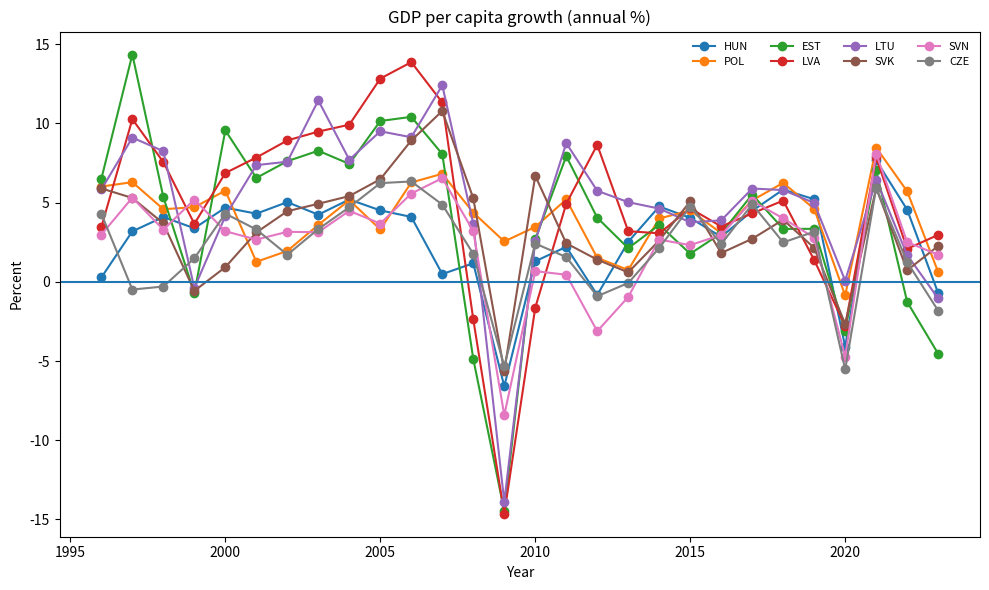

Reproduce this figure in Python.
import matplotlib.pyplot as plt

# Build the dataset from the user's table
rows = [
    ("HUN",1996,0.273327489),("POL",1996,6.013198116),("EST",1996,6.502782208),("LVA",1996,3.458756261),("LTU",1996,5.828552841),("SVK",1996,5.89518838),("SVN",1996,2.977996078),("CZE",1996,4.289887594),
    ("HUN",1997,3.185546317),("POL",1997,6.289311515),("EST",1997,14.34721605),("LVA",1997,10.2650978),("LTU",1997,9.102660475),("SVK",1997,5.291261369),("SVN",1997,5.312840812),("CZE",1997,-0.488660018),
    ("HUN",1998,4.090022567),("POL",1998,4.584212344),("EST",1998,5.346902251),("LVA",1998,7.559434383),("LTU",1998,8.244264266),("SVK",1998,3.686947843),("SVN",1998,3.288871703),("CZE",1998,-0.298733211),
    ("HUN",1999,3.378474268),("POL",1999,4.707878067),("EST",1999,-0.717824691),("LVA",1999,3.658721772),("LTU",1999,-0.392806939),("SVK",1999,-0.574779582),("SVN",1999,5.192840027),("CZE",1999,1.481997834),
    ("HUN",2000,4.680946506),("POL",2000,5.755022677),("EST",2000,9.556422589),("LVA",2000,6.866198613),("LTU",2000,4.148617929),("SVK",2000,0.925761789),("SVN",2000,3.191941183),("CZE",2000,4.302739523),
    ("HUN",2001,4.300996768),("POL",2001,1.261675976),("EST",2001,6.557319678),("LVA",2001,7.844419566),("LTU",2001,7.365190179),("SVK",2001,3.113698918),("SVN",2001,2.66685838),("CZE",2001,3.30462713),
    ("HUN",2002,5.028710608),("POL",2002,1.948404863),("EST",2002,7.612500411),("LVA",2002,8.923681512),("LTU",2002,7.579997637),("SVK",2002,4.455218718),("SVN",2002,3.154679906),("CZE",2002,1.709469589),
    ("HUN",2003,4.236919635),("POL",2003,3.593265477),("EST",2003,8.273723957),("LVA",2003,9.48207219),("LTU",2003,11.45354178),("SVK",2003,4.925739495),("SVN",2003,3.132826648),("CZE",2003,3.330406374),
    ("HUN",2004,5.19581259),("POL",2004,5.152304957),("EST",2004,7.441089885),("LVA",2004,9.918172996),("LTU",2004,7.70478467),("SVK",2004,5.41095987),("SVN",2004,4.479064928),("CZE",2004,4.704468201),
    ("HUN",2005,4.507920786),("POL",2005,3.306214772),("EST",2005,10.15160233),("LVA",2005,12.82794095),("LTU",2005,9.500108219),("SVK",2005,6.474487485),("SVN",2005,3.674398812),("CZE",2005,6.227986282),
    ("HUN",2006,4.095899965),("POL",2006,6.269429324),("EST",2006,10.41170436),("LVA",2006,13.86469226),("LTU",2006,9.123676972),("SVK",2006,8.92067972),("SVN",2006,5.571349667),("CZE",2006,6.334832682),
    ("HUN",2007,0.487904818),("POL",2007,6.818439881),("EST",2007,8.062766014),("LVA",2007,11.3194013),("LTU",2007,12.40534514),("SVK",2007,10.78629912),("SVN",2007,6.541772412),("CZE",2007,4.875046702),
    ("HUN",2008,1.170428844),("POL",2008,4.369536452),("EST",2008,-4.870579153),("LVA",2008,-2.368036506),("LTU",2008,3.660124768),("SVK",2008,5.273061263),("SVN",2008,3.208894122),("CZE",2008,1.764708729),
    ("HUN",2009,-6.595586428),("POL",2009,2.545616825),("EST",2009,-14.46549815),("LVA",2009,-14.6423128),("LTU",2009,-13.88775681),("SVK",2009,-5.631175103),("SVN",2009,-8.422088689),("CZE",2009,-5.339173999),
    ("HUN",2010,1.296636608),("POL",2010,3.464008539),("EST",2010,2.683661651),("LVA",2010,-1.635143791),("LTU",2010,2.555336048),("SVK",2010,6.691108446),("SVN",2010,0.672167911),("CZE",2010,2.415829489),
    ("HUN",2011,2.205910345),("POL",2011,5.198882223),("EST",2011,7.93414725),("LVA",2011,4.929579991),("LTU",2011,8.752238923),("SVK",2011,2.430269586),("SVN",2011,0.446560895),("CZE",2011,1.562186191),
    ("HUN",2012,-0.828646516),("POL",2012,1.512024367),("EST",2012,4.04377186),("LVA",2012,8.644499586),("LTU",2012,5.743976084),("SVK",2012,1.396463718),("SVN",2012,-3.119224817),("CZE",2012,-0.909418388),
    ("HUN",2013,2.524393053),("POL",2013,0.745031977),("EST",2013,2.119282),("LVA",2013,3.195451704),("LTU",2013,5.026825169),("SVK",2013,0.59516788),("SVN",2013,-0.958293258),("CZE",2013,-0.074962995),
    ("HUN",2014,4.755551698),("POL",2014,3.998318321),("EST",2014,3.594115908),("LVA",2014,3.060973817),("LTU",2014,4.620352866),("SVK",2014,2.608326499),("SVN",2014,2.66181374),("CZE",2014,2.137627553),
    ("HUN",2015,4.033108739),("POL",2015,4.501384676),("EST",2015,1.77141702),("LVA",2015,4.636452127),("LTU",2015,3.756324203),("SVK",2015,5.076972909),("SVN",2015,2.316344918),("CZE",2015,4.752624064),
    ("HUN",2016,2.837490398),("POL",2016,3.075475283),("EST",2016,3.063010903),("LVA",2016,3.4931864),("LTU",2016,3.877440546),("SVK",2016,1.8164696),("SVN",2016,2.959024148),("CZE",2016,2.384054255),
    ("HUN",2017,4.477435682),("POL",2017,5.139335422),("EST",2017,5.506857314),("LVA",2017,4.319358697),("LTU",2017,5.88872607),("SVK",2017,2.715217096),("SVN",2017,5.105893848),("CZE",2017,4.894550195),
    ("HUN",2018,5.821463618),("POL",2018,6.246071105),("EST",2018,3.339409364),("LVA",2018,5.125604221),("LTU",2018,5.790665482),("SVK",2018,3.918085065),("SVN",2018,4.001306499),("CZE",2018,2.486987701),
    ("HUN",2019,5.208764134),("POL",2019,4.606007273),("EST",2019,3.341963617),("LVA",2019,1.377746126),("LTU",2019,4.979383539),("SVK",2019,2.137584707),("SVN",2019,2.787045414),("CZE",2019,3.158748029),
    ("HUN",2020,-4.09730738),("POL",2020,-0.861202002),("EST",2020,-3.075480078),("LVA",2020,-2.789963807),("LTU",2020,0.068446214),("SVK",2020,-2.669028492),("SVN",2020,-4.72524968),("CZE",2020,-5.534919698),
    ("HUN",2021,7.662531754),("POL",2021,8.471718),("EST",2021,7.040926485),("LVA",2021,7.848195793),("LTU",2021,6.455358377),("SVK",2021,5.924293529),("SVN",2021,8.098635245),("CZE",2021,5.931069689),
    ("HUN",2022,4.551055711),("POL",2022,5.712275974),("EST",2022,-1.268031117),("LVA",2022,2.083419787),("LTU",2022,1.6952855),("SVK",2022,0.723874225),("SVN",2022,2.504885485),("CZE",2022,1.244094732),
    ("HUN",2023,-0.709301494),("POL",2023,0.616853101),("EST",2023,-4.540800666),("LVA",2023,2.960389673),("LTU",2023,-1.053576873),("SVK",2023,2.262509038),("SVN",2023,1.708804225),("CZE",2023,-1.820884038),
]

# Organize into series per country
from collections import defaultdict
series = defaultdict(list)
for cc, year, val in rows:
    series[cc].append((year, val))

# Sort each country's data by year
for cc in series:
    series[cc] = sorted(series[cc], key=lambda x: x[0])

# Plot
plt.figure(figsize=(10,6))
for cc, data in series.items():
    years = [y for y, _ in data]
    vals  = [v for _, v in data]
    plt.plot(years, vals, marker='o', linewidth=1.5, label=cc)

plt.title("GDP per capita growth (annual %)")
plt.xlabel("Year")
plt.ylabel("Percent")
plt.axhline(0)
plt.legend(ncol=4, fontsize=8, frameon=False)
plt.tight_layout()

out_path = "gdp_pc_growth_by_country.png"
plt.savefig(out_path, dpi=160, bbox_inches="tight")
out_path
